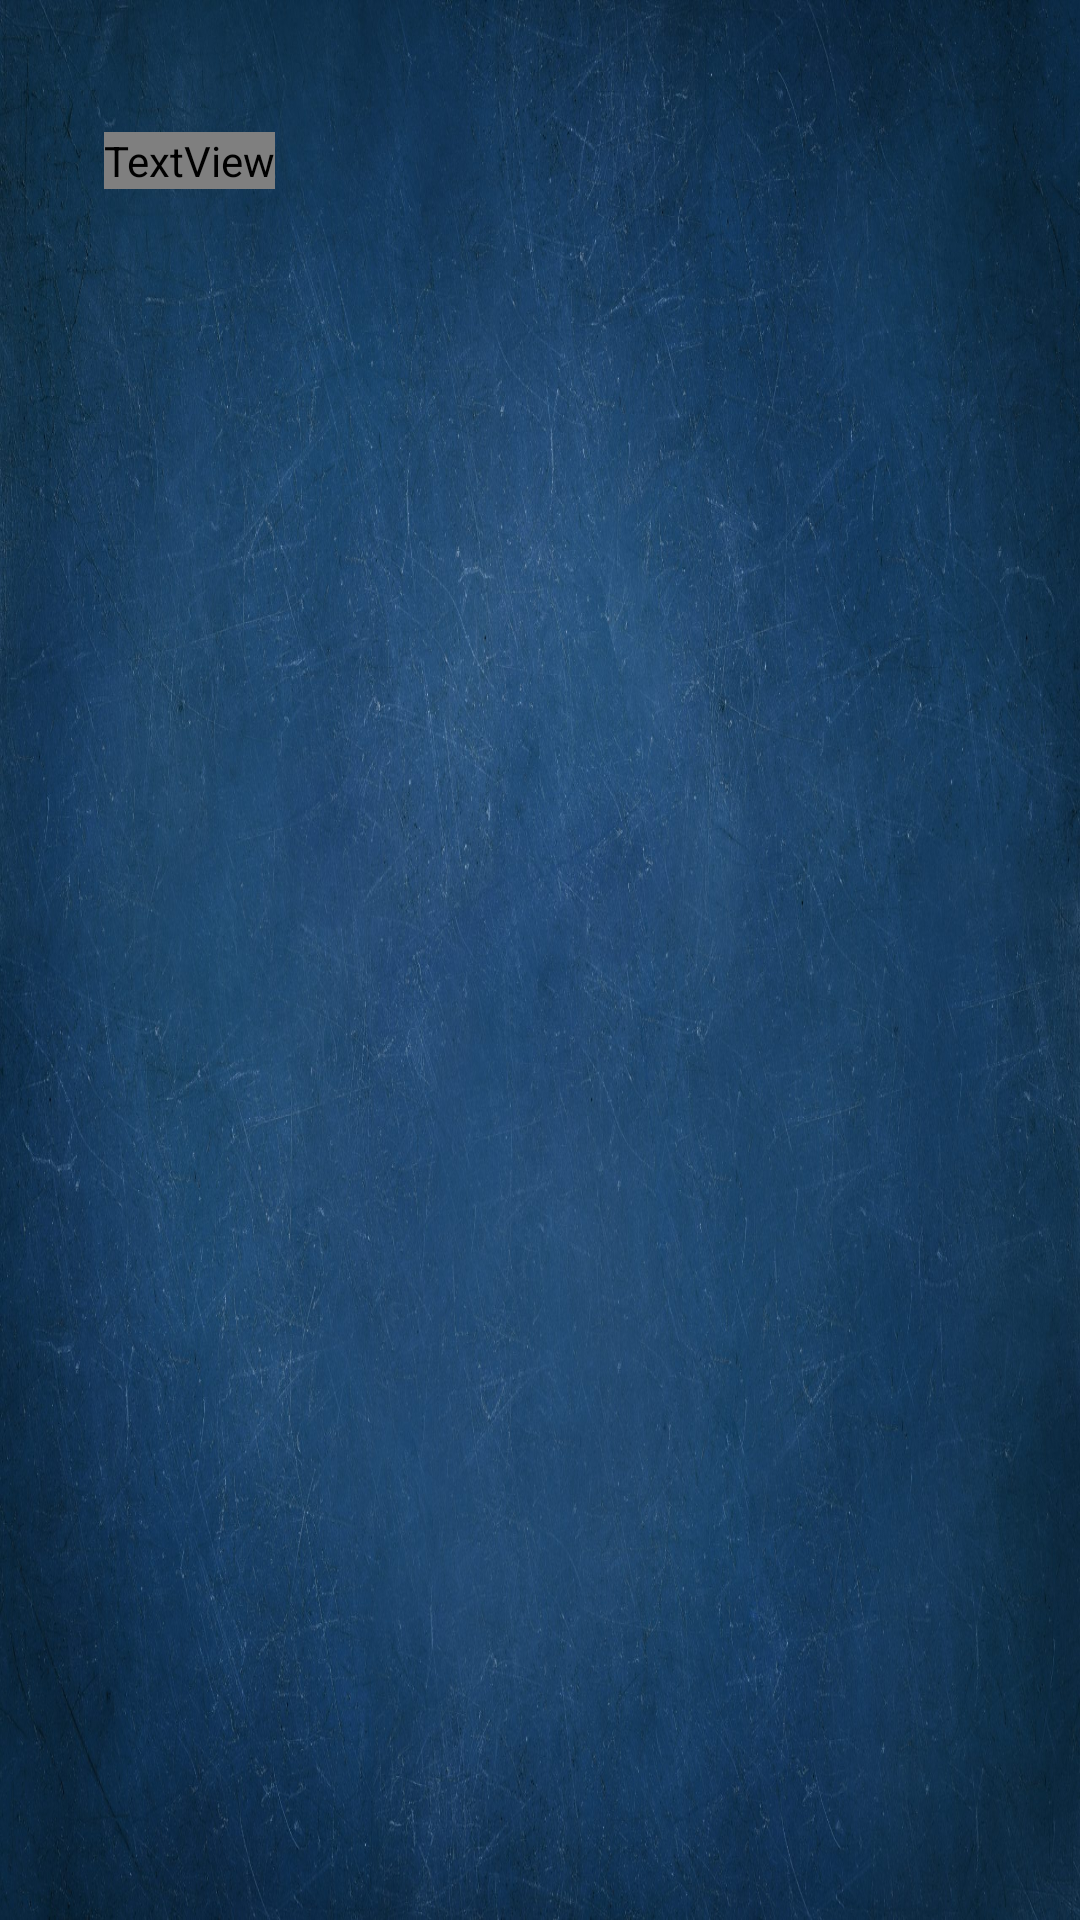

Layout XML and referenced resources for this Android screen:
<!-- AndroidManifest.xml: application theme Theme.Tugasbesar -->
<!-- res/layout/activity_beranda_bali.xml -->
<?xml version="1.0" encoding="utf-8"?>
<androidx.constraintlayout.widget.ConstraintLayout xmlns:android="http://schemas.android.com/apk/res/android"
    xmlns:app="http://schemas.android.com/apk/res-auto"
    xmlns:tools="http://schemas.android.com/tools"
    android:layout_width="match_parent"
    android:layout_height="match_parent"
    tools:context=".Beranda_Bali">

    <ImageView
        android:id="@+id/imageView15"
        android:layout_width="0dp"
        android:layout_height="0dp"
        android:scaleType="fitXY"
        app:layout_constraintBottom_toBottomOf="parent"
        app:layout_constraintEnd_toEndOf="parent"
        app:layout_constraintStart_toStartOf="parent"
        app:layout_constraintTop_toTopOf="parent"
        app:srcCompat="@drawable/bg" />

    <androidx.recyclerview.widget.RecyclerView
        android:id="@+id/hotelbali"
        android:layout_width="0dp"
        android:layout_height="0dp"
        app:layout_constraintBottom_toBottomOf="parent"
        app:layout_constraintEnd_toEndOf="parent"
        app:layout_constraintStart_toStartOf="parent"
        app:layout_constraintTop_toBottomOf="@+id/imageView5" />

    <ImageView
        android:id="@+id/imageView5"
        android:layout_width="0dp"
        android:layout_height="345dp"
        android:scaleType="fitXY"
        app:layout_constraintBottom_toBottomOf="parent"
        app:layout_constraintEnd_toEndOf="parent"
        app:layout_constraintHorizontal_bias="0.333"
        app:layout_constraintStart_toStartOf="parent"
        app:layout_constraintTop_toTopOf="parent"
        app:layout_constraintVertical_bias="0.0"
        app:srcCompat="@drawable/nusa_dua" />

    <TextView
        android:id="@+id/textView18"
        android:layout_width="wrap_content"
        android:layout_height="wrap_content"
        android:layout_marginTop="44dp"
        android:fontFamily="@font/alex_brush"
        android:text="Bali"
        android:textColor="#610F0F"
        android:textSize="48sp"
        app:layout_constraintEnd_toEndOf="parent"
        app:layout_constraintHorizontal_bias="0.114"
        app:layout_constraintStart_toStartOf="parent"
        app:layout_constraintTop_toTopOf="parent" />
</androidx.constraintlayout.widget.ConstraintLayout>
<!-- resources referenced by this layout -->
<resources>
  <!-- drawable bg: jpg bitmap (drawable, 566720 bytes) -->
  <style name="Theme.Tugasbesar" parent="Theme.MaterialComponents.DayNight.NoActionBar">
          
          <item name="colorPrimary">#2F80ED</item>
          <item name="colorPrimaryVariant">@color/purple_700</item>
          <item name="colorOnPrimary">@color/white</item>
          
          <item name="colorSecondary">@color/teal_200</item>
          <item name="colorSecondaryVariant">@color/teal_700</item>
          <item name="colorOnSecondary">@color/black</item>
          
          <item name="android:statusBarColor" tools:targetApi="l">?attr/colorPrimaryVariant</item>
          
      </style>
  <!-- not gathered from this repository: default colours our renderer supplied (Android Studio template values) -->
  <color name="purple_700">#FF3700B3</color>
  <color name="teal_200">#FF03DAC5</color>
  <color name="teal_700">#FF018786</color>
  <color name="black">#FF000000</color>
  <color name="white">#FFFFFFFF</color>
</resources>
